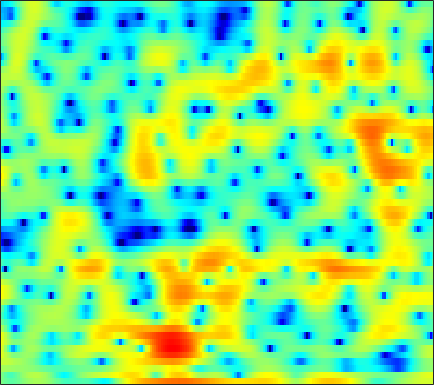

The data file committed next to this chart (first rows):
-0.1114, -0.60522, -1.1936, -1.6429, -1.8484, -1.9031, -1.7253, -1.4679, -0.99908, -0.45957, 0.067089, 0.44162, 0.89773, 1.2828, 1.5163, 1.7362, 1.8488, 1.8725, 1.8131, 1.6519, 1.3917, 1.1411, 0.72858, 0.23493
0.0484, -0.7439, -1.759, -2.559, -2.881, -2.834, -2.296, -1.695, -0.8029, 0.05964, 0.8291, 1.323, 1.859, 2.256, 2.462, 2.622, 2.649, 2.583, 2.376, 2.033, 1.547, 1.087, 0.3391, -0.5667
1.823, 1.718, 1.574, 1.441, 1.352, 1.258, 1.188, 1.147, 1.101, 1.054, 0.9897, 0.9277, 0.8165, 0.663, 0.5158, 0.2774, -0.006994, -0.2422, -0.5836, -0.9484, -1.314, -1.575, -1.897, -2.176
3.536, 3.41, 3.201, 2.958, 2.769, 2.518, 2.274, 2.092, 1.856, 1.611, 1.341, 1.112, 0.7538, 0.3042, -0.1069, -0.7642, -1.57, -2.281, -3.374, -4.615, -5.921, -6.82, -7.64, -7.719
4.821, 4.122, 3.073, 1.958, 1.165, 0.3217, -0.1351, -0.1822, 0.05565, 0.4577, 0.8401, 1.056, 1.194, 1.129, 0.9351, 0.467, -0.2378, -0.9721, -2.218, -3.812, -5.741, -7.295, -8.999, -9.066
4.863, 3.49, 1.192, -1.858, -4.889, -10.04, -10.94, -7.668, -4.092, -1.755, -0.208, 0.5757, 1.25, 1.599, 1.679, 1.563, 1.257, 0.9225, 0.379, -0.2309, -0.8265, -1.206, -1.566, -1.707
5.453, 4.532, 3.277, 2.071, 1.276, 0.4416, -0.04134, -0.1748, -0.08775, 0.186, 0.5346, 0.7753, 1.011, 1.098, 1.045, 0.8001, 0.3207, -0.2013, -1.12, -2.337, -3.822, -5.046, -6.62, -7.579
5.554, 4.489, 2.957, 1.323, 0.1077, -1.344, -2.311, -2.534, -2.187, -1.389, -0.4574, 0.2072, 0.947, 1.472, 1.706, 1.756, 1.512, 1.124, 0.3206, -0.8827, -2.534, -4.078, -6.358, -7.96
2.576, 1.314, -0.6876, -3.183, -5.543, -9.764, -15.32, -15.37, -10.19, -6.414, -3.832, -2.39, -0.9018, 0.1729, 0.7817, 1.362, 1.701, 1.815, 1.81, 1.666, 1.424, 1.227, 0.9934, 0.8616
-0.4726, -1.429, -2.753, -4.027, -4.887, -5.741, -6.128, -6.067, -5.566, -4.726, -3.689, -2.883, -1.853, -0.935, -0.3432, 0.3182, 0.8526, 1.168, 1.48, 1.712, 1.86, 1.931, 1.99, 2.023
-2.239, -3.536, -5.52, -7.625, -9.007, -9.864, -9.297, -8.263, -6.673, -5.144, -3.768, -2.849, -1.785, -0.8848, -0.2933, 0.373, 0.9156, 1.258, 1.619, 1.902, 2.122, 2.252, 2.377, 2.461
-0.9122, -2.397, -4.916, -8.199, -10.99, -12.89, -10.57, -8.357, -5.974, -4.179, -2.802, -1.981, -1.092, -0.3707, 0.07709, 0.5743, 0.9531, 1.18, 1.402, 1.55, 1.65, 1.716, 1.808, 1.924
3.343, 2.599, 1.535, 0.496, -0.1889, -0.8915, -1.309, -1.455, -1.505, -1.48, -1.394, -1.309, -1.137, -0.9184, -0.7363, -0.5143, -0.3803, -0.3661, -0.4667, -0.7482, -1.161, -1.498, -1.824, -1.804
6.101, 5.573, 4.791, 3.937, 3.243, 2.255, 1.17, 0.2923, -1, -2.47, -4.019, -5.072, -5.842, -5.583, -4.941, -3.962, -3.191, -2.927, -3.037, -3.793, -5.402, -7.496, -12.58, -23.6
6.025, 5.52, 4.77, 3.911, 3.2, 2.125, 0.8599, -0.2773, -2.129, -4.585, -8.069, -11.88, -17.3, -13.1, -9.56, -6.508, -4.656, -3.803, -3.248, -3.186, -3.543, -3.966, -4.466, -4.469
3.947, 3.38, 2.66, 1.997, 1.519, 0.889, 0.2056, -0.3665, -1.198, -2.075, -2.913, -3.436, -3.762, -3.646, -3.353, -2.779, -2.189, -1.804, -1.394, -1.155, -1.041, -0.9968, -0.97, -0.8928
0.4573, -0.5981, -1.482, -1.625, -1.398, -0.93, -0.5058, -0.2615, -0.09299, -0.04379, -0.04561, -0.04475, -0.02475, 0.06661, 0.2076, 0.4541, 0.7312, 0.9148, 1.127, 1.252, 1.26, 1.154, 0.8512, 0.3403
-5.28, -11.2, -25.71, -9.395, -5.616, -2.79, -1.099, -0.266, 0.407, 0.7413, 0.8327, 0.8103, 0.7026, 0.6725, 0.7753, 1.073, 1.584, 2.033, 2.606, 3.053, 3.272, 3.231, 2.853, 1.97
-2.243, -3.356, -4.175, -4.16, -3.796, -3.076, -2.429, -2.12, -1.92, -2.07, -2.659, -3.401, -4.813, -6.59, -7.573, -6.917, -4.471, -2.501, -0.3192, 1.298, 2.417, 2.96, 3.329, 3.325
-4.798, -5.543, -6.21, -6.474, -6.43, -6.127, -5.697, -5.436, -5.229, -5.316, -5.807, -6.525, -8.022, -10.28, -11.78, -10.88, -7.362, -4.874, -2.201, -0.1717, 1.35, 2.223, 3.074, 3.65
-12.19, -13.78, -15.49, -15.49, -14.35, -12.41, -10.6, -9.44, -8.229, -7.352, -6.722, -6.396, -6.063, -5.632, -5.2, -4.38, -3.281, -2.319, -1, 0.2614, 1.391, 2.134, 2.962, 3.611
-18.08, -20.36, -24.11, -23.78, -20.35, -16.31, -13.48, -11.85, -10.14, -8.807, -7.708, -6.962, -6.042, -5.121, -4.425, -3.451, -2.453, -1.698, -0.6855, 0.3095, 1.246, 1.894, 2.674, 3.339
-16.59, -15.97, -15.32, -14.64, -13.96, -13.03, -12.03, -11.33, -10.52, -9.736, -8.921, -8.247, -7.251, -6.214, -5.404, -4.31, -3.214, -2.425, -1.386, -0.3928, 0.5625, 1.247, 2.112, 2.903
-11.47, -10.93, -10.45, -10.14, -10.02, -10.04, -10.35, -10.74, -11.45, -12.14, -12.31, -11.83, -10.42, -8.681, -7.428, -5.956, -4.736, -3.909, -2.907, -1.92, -0.8828, -0.06112, 1.067, 2.175
-5.861, -5.694, -5.589, -5.634, -5.878, -6.471, -7.572, -8.838, -11.43, -16.08, -26.62, -21.71, -13.75, -9.939, -8.17, -6.701, -6.03, -5.878, -5.928, -5.736, -4.733, -3.404, -1.308, 0.7241
-2.73, -2.364, -2, -1.871, -1.935, -2.235, -2.792, -3.36, -4.282, -5.17, -5.693, -5.71, -5.306, -4.77, -4.498, -4.579, -5.308, -6.563, -9.77, -17.52, -16.74, -9.222, -3.919, -0.5898
-2.595, -1.729, -0.8915, -0.3651, -0.1109, 0.02368, 0.009106, -0.09188, -0.2747, -0.4762, -0.6487, -0.7453, -0.8538, -0.9574, -1.102, -1.427, -1.918, -2.369, -2.962, -3.26, -2.926, -2.244, -1.034, 0.2025
-2.094, -1.259, -0.456, 0.09856, 0.3718, 0.607, 0.7236, 0.764, 0.7849, 0.7789, 0.7576, 0.7368, 0.6966, 0.6218, 0.5435, 0.4216, 0.2521, 0.1358, -0.001069, -0.06929, -0.0444, 0.02551, 0.1503, 0.2511
0.09674, 0.3448, 0.5408, 0.6141, 0.5919, 0.5439, 0.4835, 0.4728, 0.5077, 0.6012, 0.7306, 0.8339, 0.9626, 1.035, 1.064, 1.066, 1.01, 0.9388, 0.8174, 0.6764, 0.5065, 0.3583, 0.1079, -0.2385
2.709, 2.358, 1.754, 0.9986, 0.3712, -0.4593, -1.098, -1.338, -1.27, -0.8396, -0.2377, 0.1994, 0.6959, 1.04, 1.196, 1.25, 1.203, 1.097, 0.9023, 0.6667, 0.4044, 0.1976, -0.1223, -0.5138
5.446, 4.63, 3.241, 1.403, -0.3674, -3.535, -7.673, -9.919, -7.518, -3.987, -1.561, -0.3154, 0.7584, 1.348, 1.505, 1.421, 1.062, 0.6873, 0.1214, -0.3913, -0.73, -0.8724, -0.9566, -1.036
6.942, 6.063, 4.646, 2.896, 1.325, -1.129, -3.6, -4.618, -3.865, -1.981, -0.3105, 0.5829, 1.3, 1.472, 1.263, 0.5583, -0.7414, -2.106, -4.387, -6.612, -7.176, -6.299, -4.735, -3.619
5.866, 5.188, 4.265, 3.311, 2.631, 1.821, 1.227, 0.977, 0.9123, 1.064, 1.308, 1.424, 1.422, 1.096, 0.608, -0.4443, -2.103, -3.896, -7.227, -11.63, -12.46, -9.779, -6.794, -5.162
2.956, 2.348, 1.664, 1.198, 0.9899, 0.9076, 0.9625, 1.074, 1.272, 1.443, 1.546, 1.566, 1.46, 1.233, 0.9487, 0.3884, -0.3201, -0.9145, -1.716, -2.328, -2.565, -2.5, -2.207, -1.99
-2.546, -3.769, -5.076, -5.19, -4.525, -3.217, -1.964, -1.204, -0.4499, 0.05449, 0.3299, 0.4392, 0.4807, 0.4787, 0.4606, 0.4396, 0.4411, 0.4707, 0.5173, 0.6164, 0.741, 0.8573, 0.9871, 1.099
-7.614, -10.58, -18.58, -18.11, -11.57, -6.992, -4.415, -3.195, -2.24, -1.808, -1.754, -1.911, -2.18, -2.396, -2.336, -1.863, -1.105, -0.4703, 0.3782, 1.112, 1.706, 2.056, 2.399, 2.648
-4.228, -4.476, -4.808, -4.631, -4.147, -3.26, -2.498, -2.117, -1.945, -2.276, -3.213, -4.434, -6.943, -10.41, -11.65, -8.41, -4.561, -2.413, -0.3101, 1.131, 2.109, 2.593, 3.015, 3.197
0.3875, 0.2741, 0.08852, -0.1227, -0.2139, -0.3336, -0.4107, -0.5126, -0.7455, -1.233, -2.124, -3.093, -4.855, -6.693, -7.117, -5.33, -2.708, -1.021, 0.6961, 1.838, 2.49, 2.713, 2.682, 2.335
2.716, 2.11, 1.252, 0.3678, -0.2591, -0.9346, -1.301, -1.353, -1.226, -0.9564, -0.6899, -0.5154, -0.3372, -0.09565, 0.2177, 0.7686, 1.431, 1.916, 2.412, 2.653, 2.543, 2.203, 1.328, -0.0229
3.032, 1.912, 0.1268, -2.066, -4.06, -6.852, -8.303, -7.38, -4.994, -2.756, -0.9953, 0.02472, 1.115, 1.96, 2.498, 3.028, 3.4, 3.564, 3.584, 3.344, 2.782, 2.109, 0.8242, -1.004
2.215, 0.9915, -0.9941, -3.481, -5.851, -9.707, -12, -10.16, -6.54, -3.593, -1.417, -0.1473, 1.187, 2.212, 2.78, 3.339, 3.664, 3.752, 3.663, 3.306, 2.686, 2.039, 0.9469, -0.451
1.25, 0.3005, -1.075, -2.47, -3.401, -4.263, -4.524, -4.24, -3.344, -2.144, -0.8517, 0.06883, 1.141, 2.016, 2.509, 2.994, 3.256, 3.305, 3.186, 2.856, 2.315, 1.771, 0.866, -0.2171
0.6354, -0.3525, -1.871, -3.476, -4.524, -5.335, -5.179, -4.481, -3.126, -1.697, -0.369, 0.5102, 1.515, 2.265, 2.708, 3.077, 3.24, 3.238, 3.073, 2.755, 2.275, 1.818, 1.062, 0.159
0.7836, -0.4568, -2.746, -6.22, -10.31, -21.64, -13.17, -8.03, -4.073, -1.535, 0.2233, 1.201, 2.145, 2.763, 3.051, 3.223, 3.191, 3.057, 2.759, 2.346, 1.865, 1.481, 0.9324, 0.3193
1.862, 1.098, -0.2074, -1.768, -2.912, -3.808, -3.398, -2.424, -0.9191, 0.4065, 1.427, 1.972, 2.41, 2.593, 2.527, 2.269, 1.806, 1.342, 0.6252, -0.1411, -0.8179, -1.205, -1.47, -1.511
2.593, 2.449, 2.16, 1.858, 1.658, 1.515, 1.569, 1.695, 1.913, 2.113, 2.177, 2.101, 1.839, 1.349, 0.846, -0.03075, -1.159, -2.183, -3.854, -5.858, -8.01, -9.121, -8.762, -6.863
2.325, 2.506, 2.711, 2.886, 3.003, 3.124, 3.175, 3.153, 3.013, 2.701, 2.176, 1.632, 0.7002, -0.4852, -1.456, -2.899, -4.413, -5.614, -7.465, -10.03, -13.99, -17.61, -15.35, -10.12
0.6807, 1.061, 1.74, 2.463, 2.968, 3.498, 3.794, 3.852, 3.673, 3.155, 2.275, 1.342, -0.3453, -2.541, -4.54, -7.386, -9.379, -9.712, -9.12, -8.421, -7.817, -7.299, -6.336, -5.039
-5.603, -4.183, -1.586, 0.6581, 1.977, 3.259, 4.05, 4.349, 4.366, 3.936, 3.042, 2.032, 0.1481, -2.553, -5.317, -10.67, -16.58, -13.73, -9.135, -6.459, -4.754, -3.822, -2.84, -2.049
-11.47, -8.041, -3.669, -0.6326, 1.002, 2.571, 3.599, 4.05, 4.274, 4.107, 3.538, 2.886, 1.72, 0.2818, -0.8867, -2.346, -3.325, -3.668, -3.623, -3.231, -2.786, -2.487, -2.144, -1.946
-2.735, -2.087, -0.8805, 0.4335, 1.355, 2.4, 3.179, 3.572, 3.844, 3.833, 3.552, 3.173, 2.471, 1.623, 0.8884, -0.07391, -0.9997, -1.618, -2.314, -2.844, -3.219, -3.417, -3.634, -3.865
-1.205, -0.5679, 0.3071, 1.193, 1.825, 2.578, 3.18, 3.521, 3.805, 3.868, 3.722, 3.454, 2.904, 2.121, 1.396, 0.2371, -1.131, -2.245, -3.79, -5.234, -6.211, -6.516, -6.501, -6.315
-1.757, -0.9432, 0.06135, 0.9803, 1.611, 2.366, 3.01, 3.411, 3.806, 4.021, 4.021, 3.872, 3.443, 2.703, 1.946, 0.5544, -1.34, -3.212, -6.611, -11.79, -18.78, -16.02, -10.81, -8.09
-3.734, -2.813, -1.737, -0.7932, -0.124, 0.7425, 1.586, 2.18, 2.881, 3.444, 3.794, 3.903, 3.799, 3.397, 2.861, 1.826, 0.373, -1.017, -3.24, -5.66, -7.304, -7.355, -6.309, -5.099
-6.659, -6.044, -5.468, -4.972, -4.501, -3.565, -2.26, -1.162, 0.29, 1.544, 2.54, 3.073, 3.507, 3.63, 3.511, 3.118, 2.482, 1.876, 0.9781, 0.112, -0.599, -0.9735, -1.279, -1.443
-9.386, -9.571, -10.57, -12.62, -14.58, -13.98, -9.414, -6.294, -3.061, -0.6839, 1.065, 2.043, 2.978, 3.534, 3.753, 3.792, 3.596, 3.323, 2.828, 2.241, 1.6, 1.111, 0.4692, -0.1535
-9.963, -10.06, -10.77, -12.14, -13.17, -12.4, -9.018, -6.352, -3.369, -1.016, 0.7807, 1.833, 2.893, 3.602, 3.936, 4.125, 4.053, 3.849, 3.391, 2.727, 1.896, 1.173, 0.1225, -0.966
-8.499, -7.912, -7.314, -6.759, -6.234, -5.251, -3.944, -2.812, -1.263, 0.1945, 1.484, 2.303, 3.178, 3.811, 4.105, 4.284, 4.202, 3.962, 3.401, 2.541, 1.35, 0.2123, -1.675, -3.986
